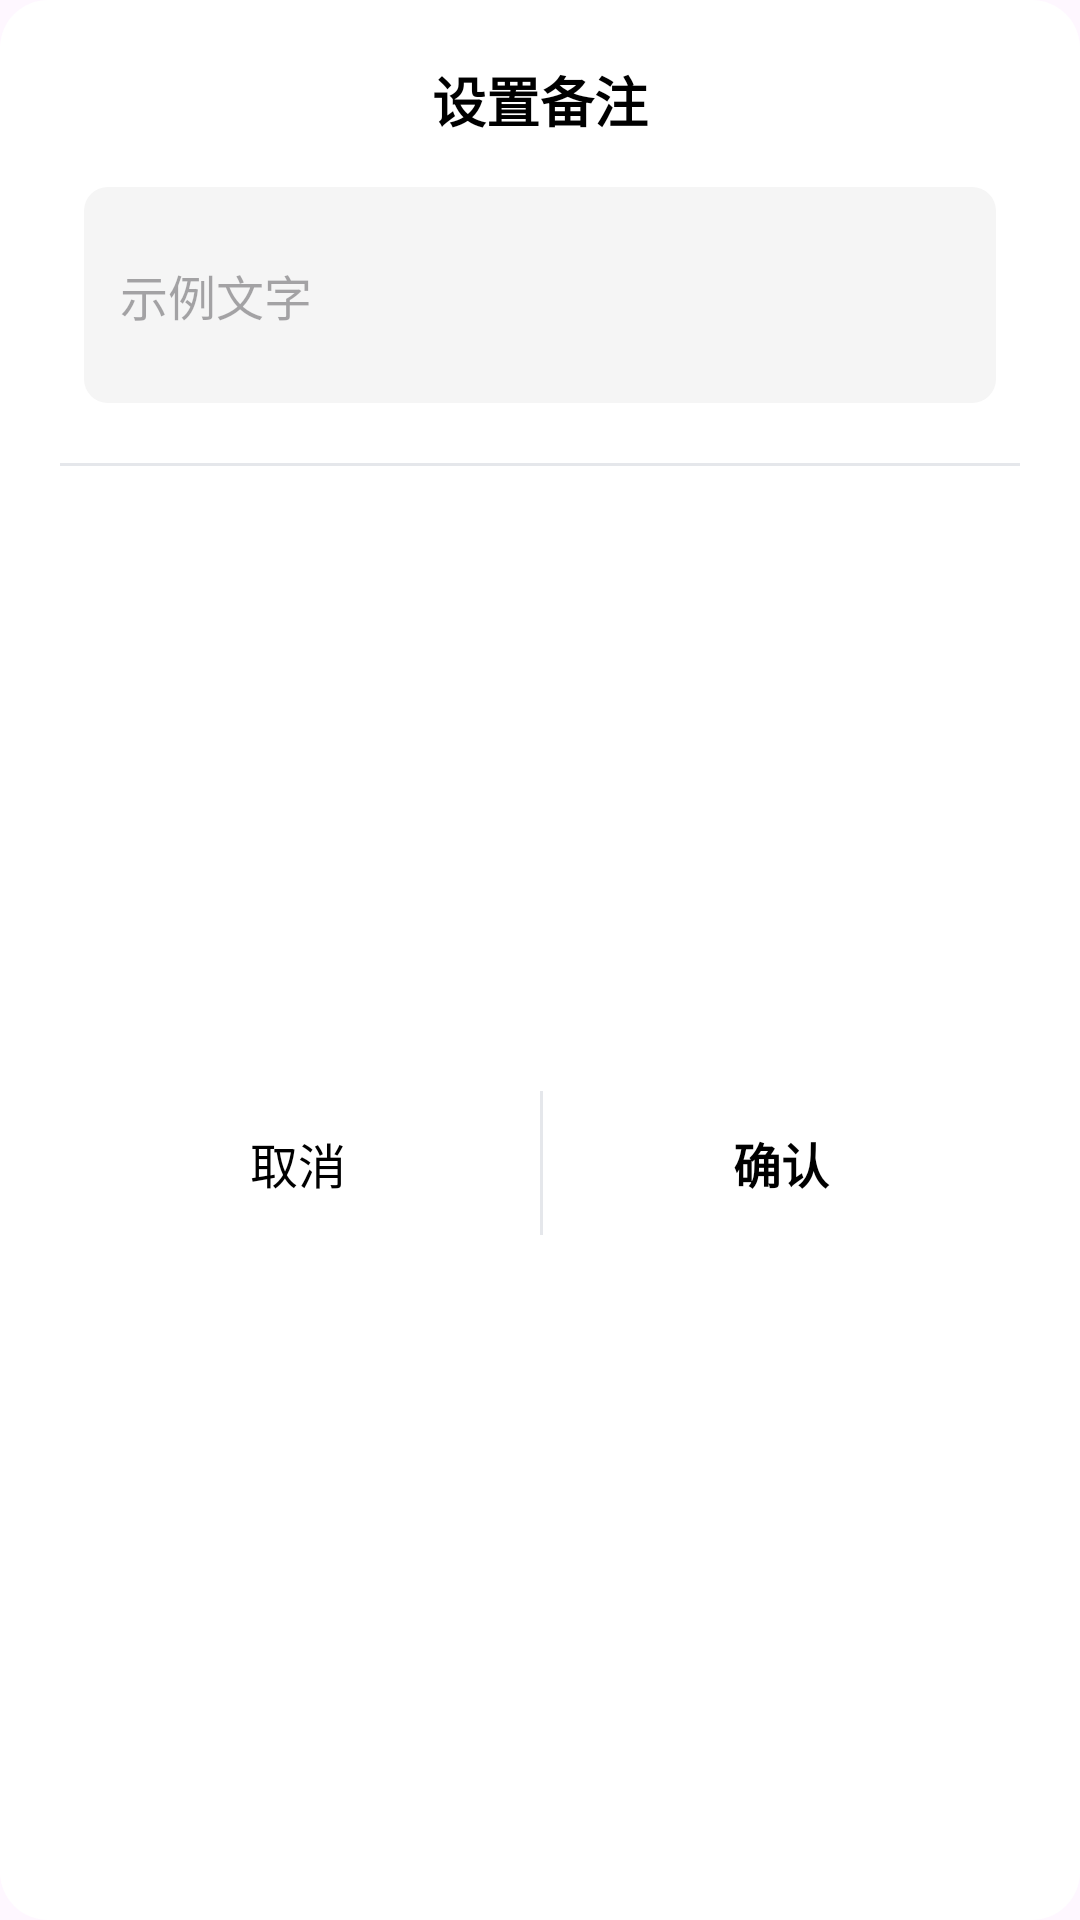

Here is an Android app screen rendered from its layout file. Give the layout XML and the strings, colors and styles it references.
<!-- AndroidManifest.xml: application theme Theme.Douyin -->
<!-- res/layout/dialog_remark.xml -->
<?xml version="1.0" encoding="utf-8"?>
<androidx.constraintlayout.widget.ConstraintLayout xmlns:android="http://schemas.android.com/apk/res/android"
    xmlns:app="http://schemas.android.com/apk/res-auto"
    xmlns:tools="http://schemas.android.com/tools"
    android:layout_width="match_parent"
    android:layout_height="wrap_content"
    android:background="@drawable/bg_dialog_rounded"
    android:padding="20dp">

    
    <TextView
        android:id="@+id/tv_title"
        android:layout_width="wrap_content"
        android:layout_height="wrap_content"
        android:text="设置备注"
        android:textColor="@android:color/black"
        android:textSize="18sp"
        android:textStyle="bold"
        app:layout_constraintEnd_toEndOf="parent"
        app:layout_constraintStart_toStartOf="parent"
        app:layout_constraintTop_toTopOf="parent" />

    
    <TextView
        android:id="@+id/tv_name_label"
        android:layout_width="wrap_content"
        android:layout_height="wrap_content"
        android:layout_marginStart="16dp"
        android:layout_marginTop="20dp"
        android:text="名字: "
        android:textColor="#808080"
        android:textSize="14sp"
        android:visibility="visible"
        app:layout_constraintStart_toStartOf="parent"
        app:layout_constraintTop_toBottomOf="@id/tv_title"
        tools:visibility="visible" />

    
    <TextView
        android:id="@+id/tv_name_value"
        android:layout_width="wrap_content"
        android:layout_height="wrap_content"
        android:text="示例"
        android:textColor="#808080"
        android:textSize="14sp"
        android:visibility="gone"
        app:layout_constraintStart_toEndOf="@id/tv_name_label"
        app:layout_constraintTop_toTopOf="@id/tv_name_label" />

    
    <androidx.constraintlayout.widget.ConstraintLayout
        android:id="@+id/ll_input_container"
        android:layout_width="match_parent"
        android:layout_height="wrap_content"
        android:layout_marginStart="8dp"
        android:layout_marginTop="16dp"
        android:layout_marginEnd="8dp"
        android:background="@drawable/bg_input_field"
        android:paddingStart="12dp"
        android:paddingTop="12dp"
        android:paddingEnd="12dp"
        android:paddingBottom="12dp"
        app:layout_constraintEnd_toEndOf="parent"
        app:layout_constraintStart_toStartOf="parent"
        app:layout_constraintTop_toBottomOf="@id/tv_title">

        <EditText
            android:id="@+id/et_remark"
            android:layout_width="0dp"
            android:layout_height="48dp"
            android:background="@android:color/transparent"
            android:hint="示例文字"
            android:inputType="text"
            android:maxLines="1"
            android:minHeight="24dp"
            android:text=""
            android:textColor="@android:color/black"
            android:textSize="16sp"
            app:layout_constraintBottom_toBottomOf="parent"
            app:layout_constraintEnd_toStartOf="@id/iv_clear"
            app:layout_constraintStart_toStartOf="parent"
            app:layout_constraintTop_toTopOf="parent" />

        <ImageView
            android:id="@+id/iv_clear"
            android:layout_width="20dp"
            android:layout_height="20dp"
            android:contentDescription="清除"
            android:padding="4dp"
            android:src="@drawable/ic_close_circle"
            android:visibility="gone"
            app:layout_constraintBottom_toBottomOf="parent"
            app:layout_constraintEnd_toEndOf="parent"
            app:layout_constraintTop_toTopOf="parent" />
    </androidx.constraintlayout.widget.ConstraintLayout>

    
    <View
        android:id="@+id/divider"
        android:layout_width="match_parent"
        android:layout_height="1dp"
        android:layout_marginTop="20dp"
        android:background="#E5E7EB"
        app:layout_constraintTop_toBottomOf="@id/ll_input_container" />

    
    <LinearLayout
        android:id="@+id/ll_buttons"
        android:layout_width="match_parent"
        android:layout_height="wrap_content"
        android:orientation="horizontal"
        app:layout_constraintBottom_toBottomOf="parent"
        app:layout_constraintTop_toBottomOf="@id/divider"
        tools:layout_editor_absoluteX="20dp">

        
        <TextView
            android:id="@+id/tv_cancel"
            android:layout_width="0dp"
            android:layout_height="48dp"
            android:layout_weight="1"
            android:background="?attr/selectableItemBackground"
            android:clickable="true"
            android:focusable="true"
            android:gravity="center"
            android:text="取消"
            android:textColor="@android:color/black"
            android:textSize="16sp" />

        
        <View
            android:layout_width="1dp"
            android:layout_height="match_parent"
            android:layout_marginStart="1dp"
            android:background="#E5E7EB" />

        
        <TextView
            android:id="@+id/tv_confirm"
            android:layout_width="0dp"
            android:layout_height="48dp"
            android:layout_weight="1"
            android:background="?attr/selectableItemBackground"
            android:clickable="true"
            android:focusable="true"
            android:fontFamily="sans-serif"
            android:gravity="center"
            android:text="确认"
            android:textColor="@android:color/black"
            android:textSize="16sp"
            android:textStyle="bold" />
    </LinearLayout>

</androidx.constraintlayout.widget.ConstraintLayout>
<!-- resources referenced by this layout -->
<resources>
  <!-- drawable bg_dialog_rounded (drawable) -->
  <?xml version="1.0" encoding="utf-8"?>
  <shape xmlns:android="http://schemas.android.com/apk/res/android"
      android:shape="rectangle">
      <solid android:color="@android:color/white" />
      <corners android:radius="16dp" />
  </shape>
  <!-- drawable bg_input_field (drawable) -->
  <?xml version="1.0" encoding="utf-8"?>
  <shape xmlns:android="http://schemas.android.com/apk/res/android"
      android:shape="rectangle">
      <solid android:color="#F5F5F5" />
      <corners android:radius="8dp" />
  </shape>
  <!-- drawable ic_close_circle (drawable) -->
  <?xml version="1.0" encoding="utf-8"?>
  <vector xmlns:android="http://schemas.android.com/apk/res/android"
      android:width="20dp"
      android:height="20dp"
      android:viewportWidth="24"
      android:viewportHeight="24">
      <path
          android:fillColor="#808080"
          android:pathData="M12,2C6.48,2 2,6.48 2,12s4.48,10 10,10 10,-4.48 10,-10S17.52,2 12,2zM17,15.59L15.59,17 12,13.41 8.41,17 7,15.59 10.59,12 7,8.41 8.41,7 12,10.59 15.59,7 17,8.41 13.41,12 17,15.59z"/>
  </vector>
  <style name="Theme.Douyin" parent="Base.Theme.Douyin" />
  <style name="Base.Theme.Douyin" parent="Theme.Material3.DayNight.NoActionBar">
          
          <item name="android:statusBarColor" tools:targetApi="l">@android:color/white</item>
          <item name="android:windowLightStatusBar" tools:targetApi="m">true</item>
      </style>
</resources>
